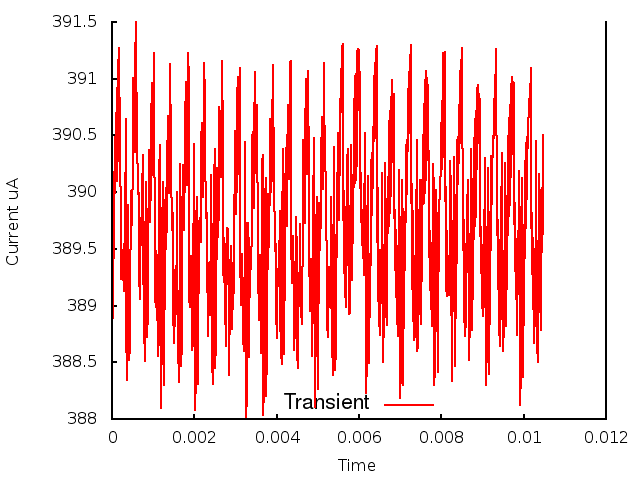

Values plotted in this chart, from the file beside it:
0.000000, 0.000000, 3.891922
1, 0.000010, 3.888
2, 0.000020, 3.889
3, 0.000030, 3.894
4, 0.000040, 3.895
5, 0.000050, 3.898
6, 0.000060, 3.902
7, 0.000070, 3.9
8, 0.000080, 3.905
9, 0.000090, 3.901
10, 0.000100, 3.907
11, 0.000110, 3.901
12, 0.000120, 3.909
13, 0.000130, 3.903
14, 0.000140, 3.912
15, 0.000150, 3.903
16, 0.000160, 3.912
17, 0.000170, 3.903
18, 0.000180, 3.913
19, 0.000190, 3.903
20, 0.000200, 3.908
21, 0.000210, 3.893
22, 0.000220, 3.898
23, 0.000230, 3.892
24, 0.000240, 3.895
25, 0.000250, 3.893
26, 0.000260, 3.892
27, 0.000270, 3.893
28, 0.000280, 3.891
29, 0.000290, 3.894
30, 0.000300, 3.891
31, 0.000310, 3.9
32, 0.000320, 3.897
33, 0.000330, 3.906
34, 0.000340, 3.89
35, 0.000350, 3.888
36, 0.000360, 3.883
37, 0.000370, 3.891
38, 0.000380, 3.887
39, 0.000390, 3.899
40, 0.000400, 3.894
41, 0.000410, 3.893
42, 0.000420, 3.885
43, 0.000430, 3.886
44, 0.000440, 3.892
45, 0.000450, 3.897
46, 0.000460, 3.9
47, 0.000470, 3.899
48, 0.000480, 3.897
49, 0.000490, 3.898
50, 0.000500, 3.902
51, 0.000510, 3.907
52, 0.000520, 3.91
53, 0.000530, 3.908
54, 0.000540, 3.904
55, 0.000550, 3.904
56, 0.000560, 3.906
57, 0.000570, 3.911
58, 0.000580, 3.915
59, 0.000590, 3.912
60, 0.000600, 3.906
... 987 more rows
